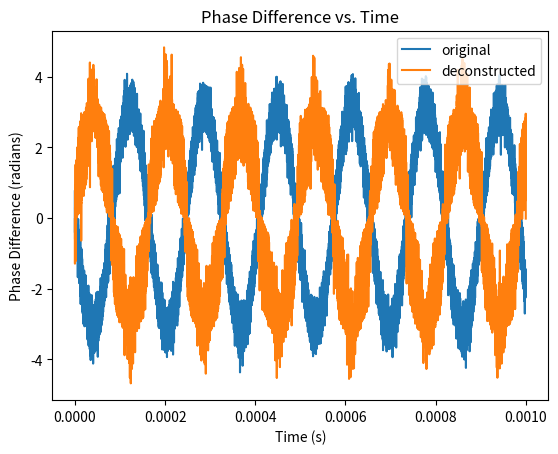

This chart was generated by the following Python code:
from scipy.signal import butter, filtfilt
import numpy as np
import matplotlib.pyplot as plt
from scipy.fft import fft, fftfreq


# Function to create a bandpass Butterworth filter
def butter_bandpass(lowcut, highcut, fs, order=5):
    nyquist = 0.5 * fs
    low = lowcut / nyquist
    high = highcut / nyquist
    b, a = butter(order, [low, high], btype='band')
    return b, a


# Function to apply the bandpass filter to a signal
def bandpass_filter(data, lowcut, highcut, fs, order=5):
    b, a = butter_bandpass(lowcut, highcut, fs, order=order)
    y = filtfilt(b, a, data)
    return y

# Generate a sample signal for demonstration purposes
def generate_sample_signal(fs, duration):
    t = np.linspace(0, duration, int(fs * duration), endpoint=False)
    # Combine two sine waves (one at 40 MHz and another at 10 MHz)
    signal = np.sin(2 * np.pi * 40e6 * t) + 0.5 * np.sin(2 * np.pi * 10e6 * t)
    return t, signal


# Function to find the strongest frequency in a sampled signal
def find_strongest_frequency(signal, fs):
    # Compute the FFT of the signal
    N = len(signal)
    yf = fft(signal)
    xf = fftfreq(N, 1 / fs)[:N // 2]

    # Find the index of the peak in the FFT magnitude
    idx_peak = np.argmax(np.abs(yf[:N // 2]))
    strongest_freq = xf[idx_peak]

    return strongest_freq, np.abs(yf[idx_peak])

# # Parameters
# fs = 25e6  # Sampling frequency (25 MHz)
# duration = 1e-6  # Duration of the signal in seconds
#
# # Generate the sample signal
# t, signal = generate_sample_signal(fs, duration)
#
# # Find the strongest frequency
# strongest_freq, magnitude = find_strongest_frequency(signal, fs)
#
# # Print the strongest frequency and its magnitude
# print(f"The strongest frequency is {strongest_freq} Hz with a magnitude of {magnitude}")
#
# # Plot the signal and its FFT
# plt.figure(figsize=(12, 6))
#
# # Plot the time-domain signal
# plt.subplot(2, 1, 1)
# plt.plot(t, signal)
# plt.title('Time-Domain Signal')
# plt.xlabel('Time [s]')
# plt.ylabel('Amplitude')
#
# # Plot the frequency spectrum
# plt.subplot(2, 1, 2)
# N = len(signal)
# yf = fft(signal)
# xf = fftfreq(N, 1 / fs)[:N // 2]
# plt.plot(xf, 2.0 / N * np.abs(yf[:N // 2]))
# plt.title('Frequency Spectrum')
# plt.xlabel('Frequency [Hz]')
# plt.ylabel('Magnitude')
# plt.axvline(x=strongest_freq, color='r', linestyle='--', label=f'Strongest Frequency: {strongest_freq} Hz')
# plt.legend()
#
# plt.tight_layout()
# plt.show()


def complex_demodulate(signal, fs, fc):
    """
    Perform complex demodulation on a signal.

    Parameters:
    - signal: The input signal (real-valued)
    - fs: Sampling frequency
    - fc: Carrier frequency

    Returns:
    - demodulated_signal: The baseband complex signal
    """
    t = np.arange(len(signal)) / fs
    complex_exponential = np.exp(-1j * 2 * np.pi * fc * t)
    mixed_signal = signal * complex_exponential

    # Design a low-pass filter to remove high-frequency components
    nyquist_rate = fs / 2.0
    cutoff_freq = fc / 2.0 / nyquist_rate  # Half of the carrier frequency
    b, a = butter(5, cutoff_freq, btype='low')

    # Apply the filter
    demodulated_signal = filtfilt(b, a, mixed_signal)

    return demodulated_signal


def calculate_phase_difference(signal1, signal2, fs, fc):
    """
    Calculate the phase difference between two signals after complex demodulation.

    Parameters:
    - signal1: First input signal (real-valued)
    - signal2: Second input signal (real-valued)
    - fs: Sampling frequency
    - fc: Carrier frequency

    Returns:
    - phase_difference: The phase difference as a function of time (in radians)
    """
    demodulated_signal1 = complex_demodulate(signal1, fs, fc)
    demodulated_signal2 = complex_demodulate(signal2, fs, fc)

    phase1 = np.angle(demodulated_signal1)
    phase2 = np.angle(demodulated_signal2)

    # Unwrap the phase to prevent discontinuities
    unwrapped_phase1 = np.unwrap(phase1)
    unwrapped_phase2 = np.unwrap(phase2)

    # Calculate the phase difference
    phase_difference = unwrapped_phase1 - unwrapped_phase2

    return phase_difference


if __name__ == "__main__":
    # Example usage
    fs = 25e6  # Sampling frequency
    window_w = 2e6
    fc = 40e6 + 1e5*np.random.uniform(-1, 1)  # Carrier frequency
    t = np.arange(0, 1e-3, 1 / fs)
    driver = np.cos(2 * np.pi * fc * t)  # Example signal 1
    phase_modulation = np.pi * np.sin(6100 * 2 * np.pi * t) # this is the actual signal that is modulated
    noise_signal = np.random.normal(scale=np.sqrt(0.1), size=len(phase_modulation))
    phase_modulation = phase_modulation + noise_signal

    signal2 = np.cos(2 * np.pi * fc * t + phase_modulation)  # Example signal 2 with time-varying phase
    signal2 = signal2 + 10.5*np.cos(2*np.pi*fc*2*t + 81)

    noise = np.random.normal(scale=np.sqrt(0.1), size=len(signal2))
    signal2 = signal2 + noise

    fc1, ampl = find_strongest_frequency(driver, fs)
    print(fc1)

    filtered_signal = bandpass_filter(signal2, fc1 - window_w, fc1 + window_w, fs, order=6)

    phase_diff = calculate_phase_difference(driver, filtered_signal, fs, fc1)

    # Plotting the phase difference


    plt.plot(t, -phase_modulation)
    plt.plot(t, phase_diff)
    plt.xlabel('Time (s)')
    plt.ylabel('Phase Difference (radians)')
    plt.title('Phase Difference vs. Time')
    plt.legend(['original', 'deconstructed'])
    plt.show()
